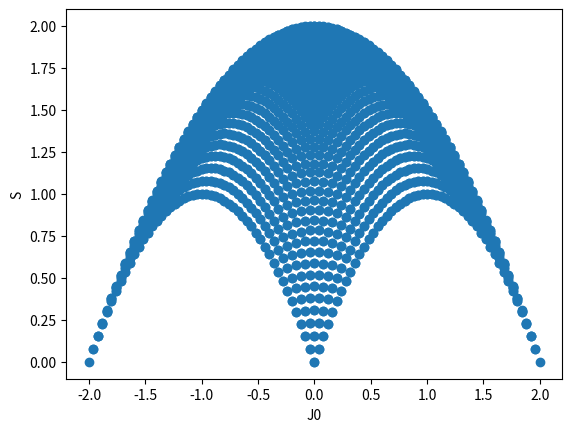

Source code (Python):


import numpy as np
import matplotlib.pyplot as plt
import numpy as np
import matplotlib
import math

def compute_general(p,q,f):
    P = np.zeros(shape=(8,8))
    P[0,1] = p
    P[0,2] = 1-p
    P[1,3] = q
    P[1,4] = 1-q
    P[2,5] = q
    P[2,6] = 1-q
    P[3,7] = 1
    P[4,7] = 1
    P[5,7] = 1
    P[6,7] = 1

    R = np.zeros(shape=(8,1))
    R[1] = 1
    R[2] = -1
    R[3] = 1
    R[4] = -1
    R[5] = 1
    R[6] = -1

    J = P @ R + P @ P @ R

    R2 = np.abs(J-R)


def compute_straight(p,q,f):
    J0 = 2*(p+q-1)
    S = p*q*f(2-J0)
    S += (1-p)*q * f(-J0)
    S += p*(1-q) * f(-J0)
    S += (1-p)*(1-q) * f(-2-J0)
    return J0,S

samples = [];
f = lambda x: abs(x)**2
for p in np.linspace(0,1,51):
    for q in np.linspace(0, 1, 51):
        J0,S = compute_straight(p,q,f)
        samples.append([p,q,J0,S])

samples = np.array(samples)
plt.scatter(samples[:,2], samples[:,3])
plt.xlabel("J0")
plt.ylabel("S")
plt.show()

print(samples)